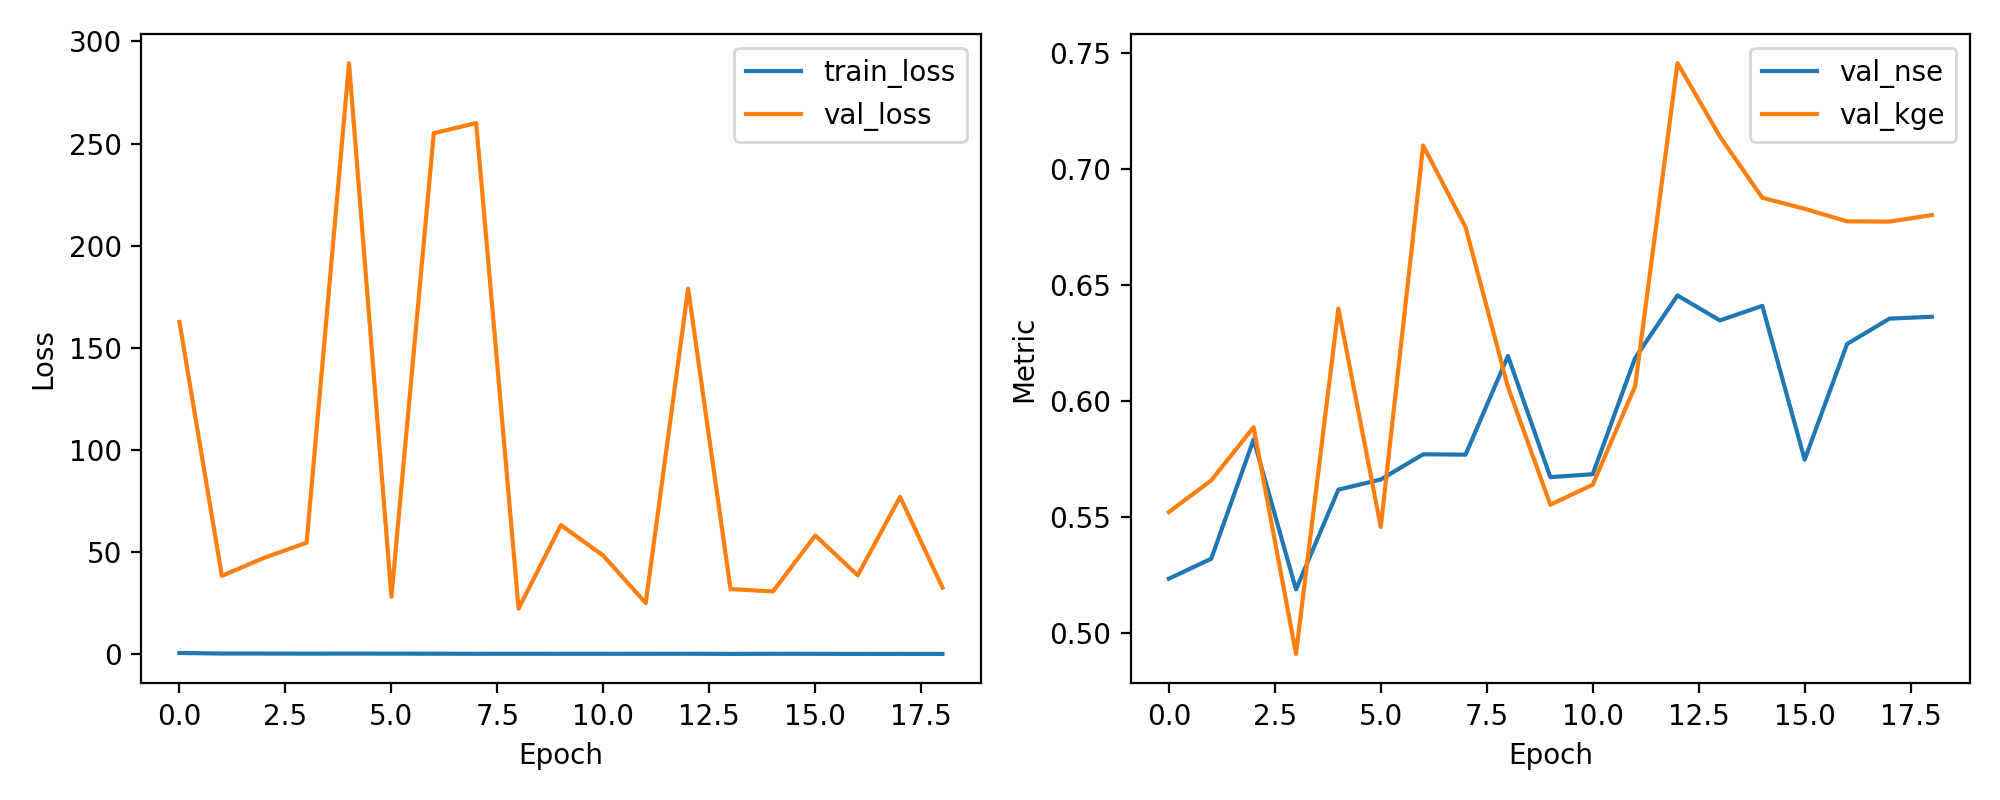

Data behind this chart, as committed beside it:
epoch, train_loss, val_loss, val_nse, val_kge
1, 0.7237, 162.7, 0.5236, 0.5523
2, 0.4403, 38.46, 0.5322, 0.5659
3, 0.4385, 47.31, 0.5835, 0.5888
4, 0.387, 54.71, 0.519, 0.4912
5, 0.4149, 289.4, 0.5619, 0.64
6, 0.3892, 28.24, 0.5663, 0.5459
7, 0.3763, 255.1, 0.5772, 0.7102
8, 0.3177, 260, 0.577, 0.675
9, 0.3418, 22.44, 0.6195, 0.6062
10, 0.3136, 63.31, 0.5673, 0.5554
11, 0.3127, 48.32, 0.5686, 0.5641
12, 0.3225, 25.15, 0.6187, 0.6064
13, 0.3389, 179, 0.6456, 0.7456
14, 0.2803, 31.99, 0.6348, 0.714
15, 0.3184, 30.82, 0.6411, 0.6876
16, 0.3047, 58.21, 0.5748, 0.6829
17, 0.2656, 38.71, 0.6247, 0.6775
18, 0.287, 77.09, 0.6356, 0.6774
19, 0.2617, 32.74, 0.6364, 0.6802
